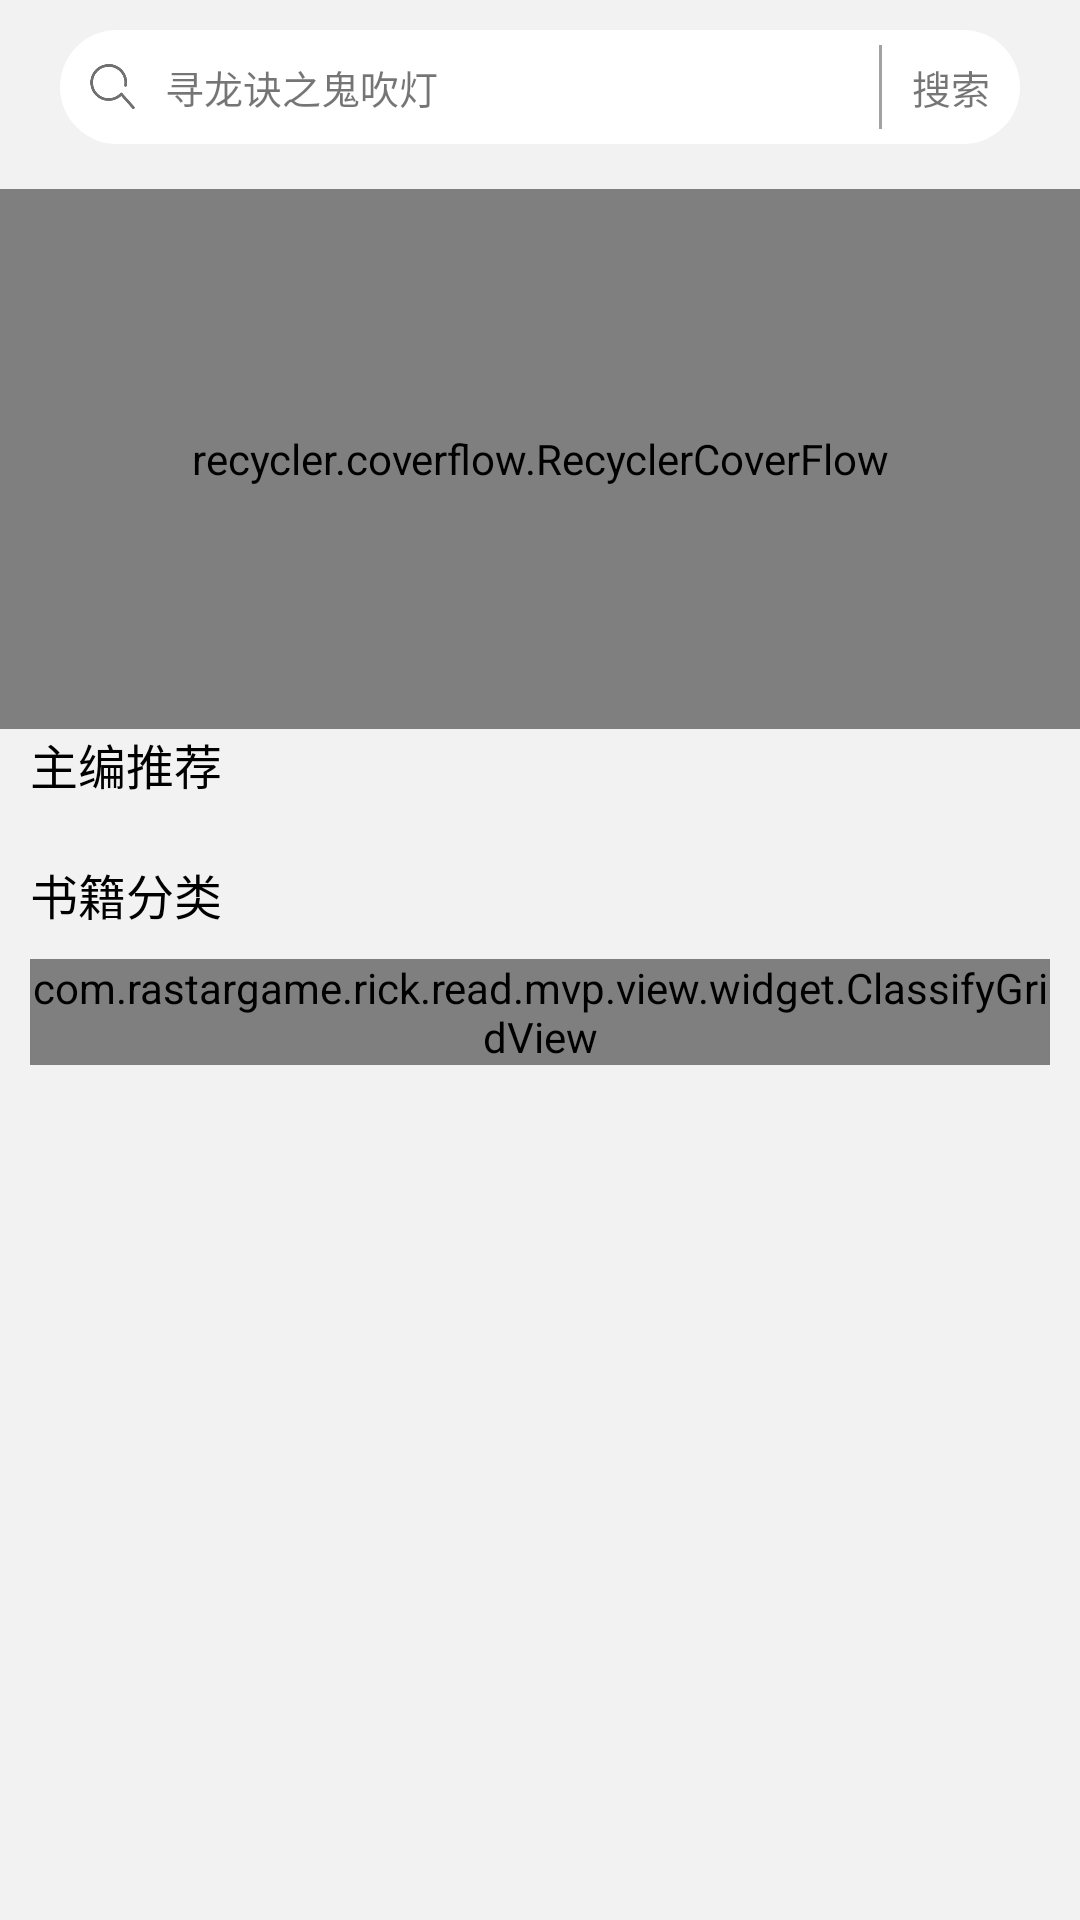

Here is an Android app screen rendered from its layout file. Give the layout XML and the strings, colors and styles it references.
<!-- AndroidManifest.xml: application theme AppTheme -->
<!-- res/layout/fragment_home.xml -->
<?xml version="1.0" encoding="utf-8"?>
<LinearLayout xmlns:android="http://schemas.android.com/apk/res/android"
    android:layout_width="match_parent"
    android:layout_height="match_parent"
    android:orientation="vertical"
    android:background="@color/bg_fragment">
    


    <android.support.v4.widget.NestedScrollView
        android:layout_width="match_parent"
        android:layout_height="match_parent">

        <LinearLayout
            android:layout_width="match_parent"
            android:layout_height="match_parent"
            android:orientation="vertical"
            >

            <LinearLayout
                android:layout_marginLeft="20dp"
                android:layout_marginRight="20dp"
                android:layout_width="match_parent"
                android:layout_height="38dp"
                android:layout_marginTop="10dp"
                android:background="@drawable/shape_home_search"
                >

                <ImageView
                    android:layout_width="15dp"
                    android:layout_height="15dp"
                    android:src="@mipmap/ic_search"
                    android:layout_gravity="center_vertical"
                    android:layout_marginLeft="10dp"
                    />

                <TextView
                    android:layout_gravity="center_vertical"
                    android:layout_width="wrap_content"
                    android:layout_height="wrap_content"
                    android:text="寻龙诀之鬼吹灯"
                    android:textSize="13dp"
                    android:layout_marginLeft="10dp"
                    android:layout_weight="1"
                    />
                <View
                    android:layout_width="1dp"
                    android:layout_height="match_parent"
                    android:layout_marginTop="5dp"
                    android:layout_marginBottom="5dp"
                    android:background="@color/gray"
                    />
                <TextView
                    android:layout_gravity="center_vertical"
                    android:layout_width="wrap_content"
                    android:layout_height="wrap_content"
                    android:text="搜索"
                    android:textSize="13dp"
                    android:layout_marginLeft="10dp"
                    android:layout_marginRight="10dp"
                    />

            </LinearLayout>

            <recycler.coverflow.RecyclerCoverFlow
                android:id="@+id/rc_fragment"
                android:layout_width="match_parent"
                android:layout_height="180dp"
                android:layout_marginTop="15dp"
                >
            </recycler.coverflow.RecyclerCoverFlow>

            <TextView
                android:layout_width="wrap_content"
                android:layout_height="wrap_content"
                android:text="主编推荐"
                android:textColor="@color/black"
                android:textSize="16sp"
                android:layout_marginLeft="10dp"
                />

            <android.support.v7.widget.RecyclerView
                android:layout_margin="10dp"
                android:layout_width="wrap_content"
                android:layout_height="wrap_content"
                android:id="@+id/rv_home_reco"
                android:gravity="start"

                />

            <TextView
                android:layout_width="wrap_content"
                android:layout_height="wrap_content"
                android:text="书籍分类"
                android:textColor="@color/black"
                android:textSize="16sp"
                android:layout_marginLeft="10dp"
                />

            <com.rastargame.rick.read.mvp.view.widget.ClassifyGridView
                android:id="@+id/mgv_home_classify"
                android:numColumns="auto_fit"
                android:layout_width="match_parent"
                android:layout_height="wrap_content"
                android:layout_margin="10dp"
                />

        </LinearLayout>
    </android.support.v4.widget.NestedScrollView>

</LinearLayout>
<!-- resources referenced by this layout -->
<resources>
  <color name="bg_fragment">#f2f2f2</color>
  <color name="black">#000000</color>
  <color name="gray">#A2A2A2</color>
  <!-- drawable shape_home_search (drawable) -->
  <?xml version="1.0" encoding="utf-8"?>
  <shape xmlns:android="http://schemas.android.com/apk/res/android">
      <corners
          android:radius="19dp"/>
  
  
      <solid
          android:color="@color/white"/>
  </shape>
  <!-- mipmap ic_search: png bitmap (mipmap-xhdpi, 5010 bytes) -->
  <style name="AppTheme" parent="Theme.AppCompat.Light.DarkActionBar">
          
          <item name="colorPrimary">@color/colorPrimary</item>
          <item name="colorPrimaryDark">@color/colorPrimaryDark</item>
          <item name="colorAccent">@color/colorAccent</item>
          <item name="windowNoTitle">true</item>
      </style>
  <color name="white">#FFFFFF</color>
  <color name="colorPrimary">#1296db</color>
  <color name="colorPrimaryDark">#1296db</color>
  <color name="colorAccent">#1296db</color>
</resources>
